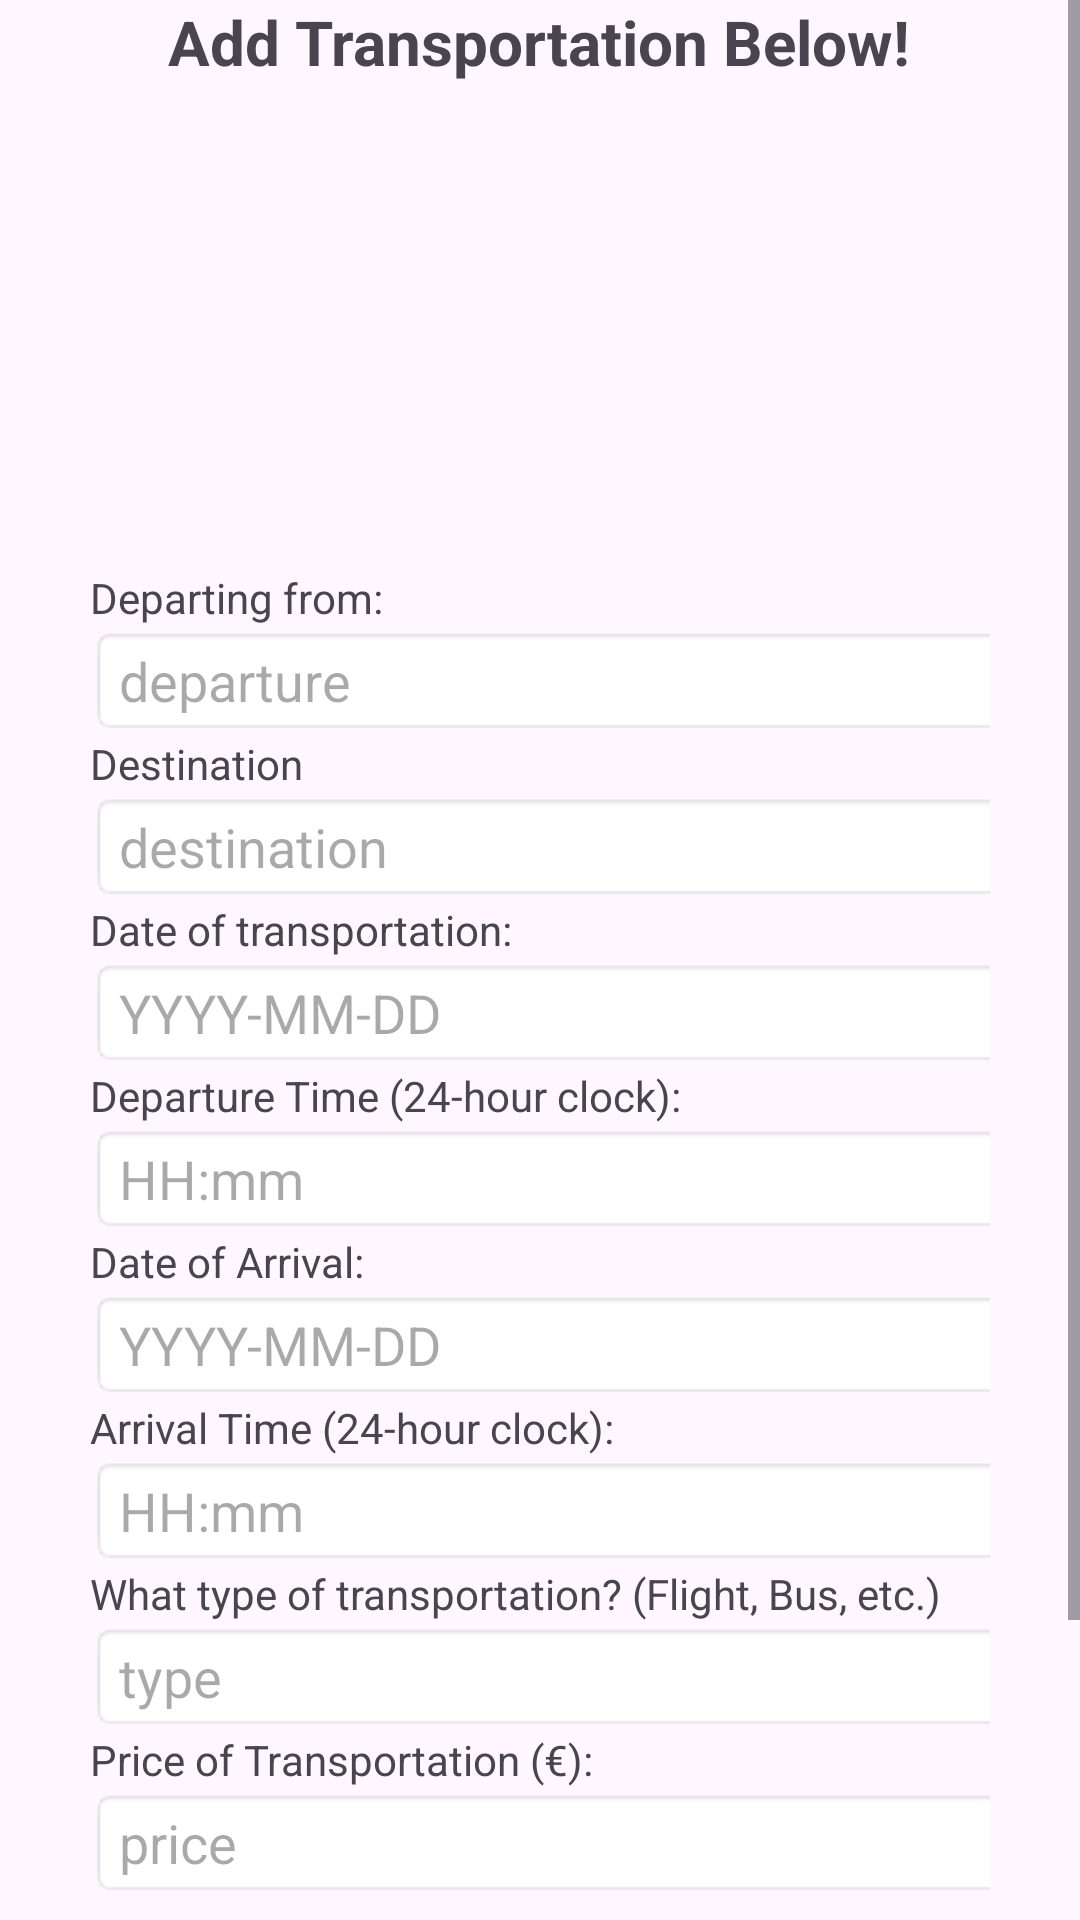

Produce the Android XML layout that renders to this screen, including the resource entries it uses.
<!-- AndroidManifest.xml: application theme Theme.Group17HelloWorld -->
<!-- res/layout/activity_add_transportation.xml -->
<?xml version="1.0" encoding="utf-8"?>
<androidx.constraintlayout.widget.ConstraintLayout xmlns:android="http://schemas.android.com/apk/res/android"
    xmlns:app="http://schemas.android.com/apk/res-auto"
    xmlns:tools="http://schemas.android.com/tools"
    android:id="@+id/main"
    android:layout_width="match_parent"
    android:layout_height="match_parent"
    tools:context=".AddTransportationActivity">
    <ScrollView
        android:layout_width="match_parent"
        android:layout_height="wrap_content"
        android:fillViewport="true"
        tools:ignore="MissingConstraints">
    <LinearLayout
        android:orientation="vertical"
        android:layout_width="match_parent"
        android:layout_height="wrap_content"
        android:gravity="center">
        <TextView
            android:id="@+id/addTransportationTitleText"
            android:layout_height="match_parent"
            android:layout_width="wrap_content"
            android:textSize="10pt"
            android:textStyle="bold"
            android:gravity="center"
            android:text="Add Transportation Below!"/>
        <TextView
            android:id="@+id/dateErrorMessage"
            android:layout_height="match_parent"
            android:layout_width="wrap_content"
            android:textSize="8pt"
            android:gravity="center" />
        <TextView
            android:id="@+id/departTimeMessage"
            android:layout_height="match_parent"
            android:layout_width="wrap_content"
            android:textSize="8pt"
            android:gravity="center" />
        <TextView
            android:id="@+id/arrivalDateMessage"
            android:layout_height="match_parent"
            android:layout_width="wrap_content"
            android:textSize="8pt"
            android:gravity="center" />
        <TextView
            android:id="@+id/arrivalTimeMessage"
            android:layout_height="match_parent"
            android:layout_width="wrap_content"
            android:textSize="8pt"
            android:gravity="center" />
        <TextView
            android:id="@+id/wrongDatesMessage"
            android:layout_height="match_parent"
            android:layout_width="wrap_content"
            android:textSize="8pt"
            android:gravity="center" />
        <TextView
            android:id="@+id/wrongCostMessage"
            android:layout_height="match_parent"
            android:layout_width="wrap_content"
            android:textSize="8pt"
            android:gravity="center" />
        <TableLayout
            android:layout_width="match_parent"
            android:layout_height="wrap_content"
            android:padding="30dp">
            <TableRow>
                <TextView
                    android:layout_width="match_parent"
                    android:layout_height="wrap_content"
                    android:text="Departing from: "/>
            </TableRow>
            <TableRow>
                <EditText android:id="@+id/departureInput"
                    android:hint="departure"
                    android:layout_width="330dp"
                    android:layout_height="wrap_content"
                    android:inputType="textMultiLine"
                    android:background="@android:drawable/editbox_background"/>
            </TableRow>
            <TableRow>
                <TextView
                    android:layout_width="match_parent"
                    android:layout_height="wrap_content"
                    android:text="Destination"/>
            </TableRow>
            <TableRow>
                <EditText
                    android:id="@+id/destinationInput"
                    android:hint="destination"
                    android:layout_width="330dp"
                    android:layout_height="wrap_content"
                    android:inputType="textMultiLine"
                    android:background="@android:drawable/editbox_background"/>
            </TableRow>
            <TableRow>
                <TextView
                    android:layout_width="match_parent"
                    android:layout_height="wrap_content"
                    android:text="Date of transportation: "/>
            </TableRow>
            <TableRow>
                <EditText android:id="@+id/dateInput"
                    android:hint="YYYY-MM-DD"
                    android:layout_width="330dp"
                    android:layout_height="wrap_content"
                    android:inputType="textMultiLine"
                    android:background="@android:drawable/editbox_background"/>
            </TableRow>
            <TableRow>
                <TextView
                    android:layout_width="match_parent"
                    android:layout_height="wrap_content"
                    android:text="Departure Time (24-hour clock): "/>
            </TableRow>
            <TableRow>
                <EditText android:id="@+id/departureTimeInput"
                    android:hint="HH:mm"
                    android:layout_width="330dp"
                    android:layout_height="wrap_content"
                    android:inputType="textMultiLine"
                    android:background="@android:drawable/editbox_background"/>
            </TableRow>
            <TableRow>
                <TextView
                    android:layout_width="match_parent"
                    android:layout_height="wrap_content"
                    android:text="Date of Arrival: "/>
            </TableRow>
            <TableRow>
                <EditText android:id="@+id/arrivalDateInput"
                    android:hint="YYYY-MM-DD"
                    android:layout_width="330dp"
                    android:layout_height="wrap_content"
                    android:inputType="textMultiLine"
                    android:background="@android:drawable/editbox_background"/>
            </TableRow>
            <TableRow>
                <TextView
                    android:layout_width="match_parent"
                    android:layout_height="wrap_content"
                    android:text="Arrival Time (24-hour clock): "/>
            </TableRow>
            <TableRow>
                <EditText android:id="@+id/arrivalTimeInput"
                    android:hint="HH:mm"
                    android:layout_width="330dp"
                    android:layout_height="wrap_content"
                    android:inputType="textMultiLine"
                    android:background="@android:drawable/editbox_background"/>
            </TableRow>
            <TableRow>
                <TextView
                    android:layout_width="match_parent"
                    android:layout_height="wrap_content"
                    android:text="What type of transportation? (Flight, Bus, etc.)"/>
            </TableRow>
            <TableRow>
                <EditText android:id="@+id/typeInput"
                    android:hint="type"
                    android:layout_width="330dp"
                    android:layout_height="wrap_content"
                    android:inputType="textMultiLine"
                    android:background="@android:drawable/editbox_background"/>
            </TableRow>
            <TableRow>
                <TextView
                    android:layout_width="match_parent"
                    android:layout_height="wrap_content"
                    android:text="Price of Transportation (€): "/>
            </TableRow>
            <TableRow>
                <EditText android:id="@+id/priceInput"
                    android:hint="price"
                    android:layout_width="330dp"
                    android:layout_height="wrap_content"
                    android:inputType="textMultiLine"
                    android:background="@android:drawable/editbox_background"/>
            </TableRow>
        </TableLayout>
        <Button
            android:id="@+id/createTripButton"
            android:layout_width="wrap_content"
            android:layout_height="wrap_content"
            android:onClick="addTransportation"
            android:text="Add Transportation" />
        <Button
            android:id="@+id/sendToHomePageButton"
            android:layout_width="wrap_content"
            android:layout_height="wrap_content"
            android:layout_gravity="center"
            android:onClick="sendToHomePage"
            android:text="Cancel" />
    </LinearLayout>
    </ScrollView>

</androidx.constraintlayout.widget.ConstraintLayout>
<!-- resources referenced by this layout -->
<resources>
  <style name="Theme.Group17HelloWorld" parent="Base.Theme.Group17HelloWorld" />
  <style name="Base.Theme.Group17HelloWorld" parent="Theme.Material3.DayNight.NoActionBar">
          
          
      </style>
</resources>
